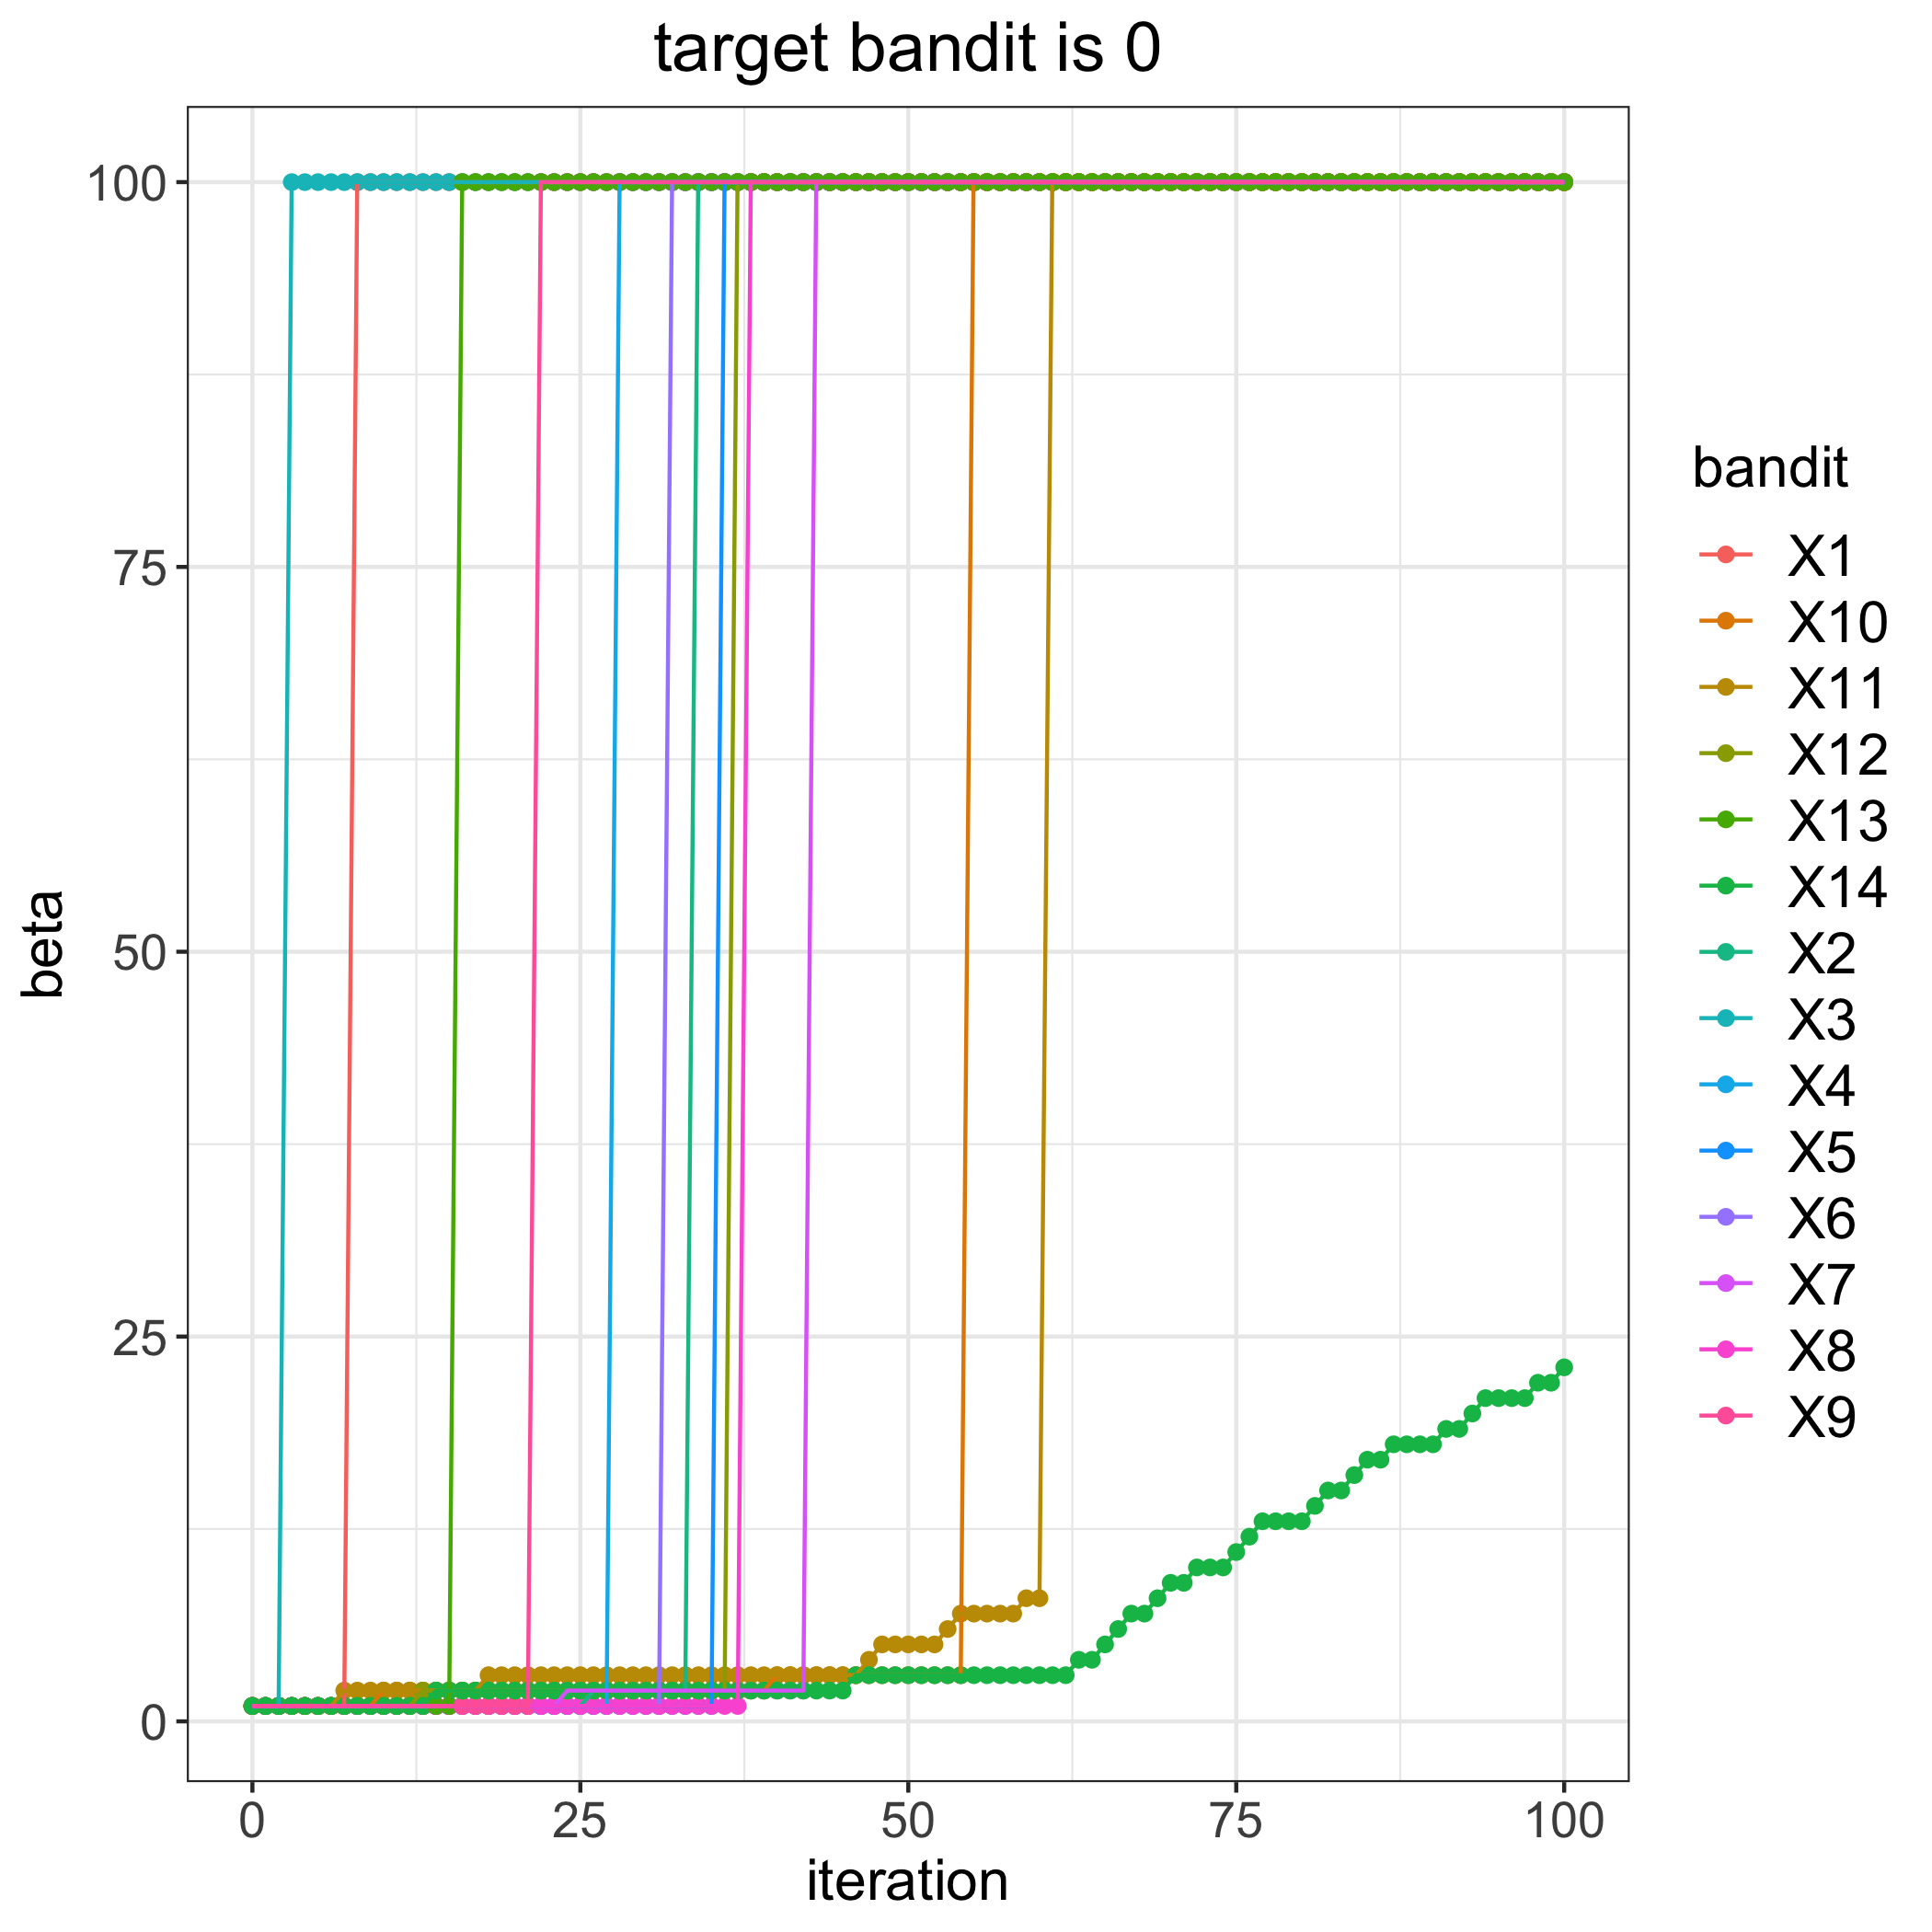

Source data for this figure (header and first rows):
, 1, 2, 3, 4, 5, 6, 7, 8, 9, 10, 11, 12, 13, 14
0, 1, 1, 1, 1, 1, 1, 1, 1, 1, 1, 1, 1, 1, 1
1, 1, 1, 1, 1, 1, 1, 1, 1, 1, 1, 1, 1, 1, 1
2, 1, 1, 1, 1, 1, 1, 1, 1, 1, 1, 1, 1, 1, 1
3, 1, 1, 100, 1, 1, 1, 1, 1, 1, 1, 1, 1, 1, 1
4, 1, 1, 100, 1, 1, 1, 1, 1, 1, 1, 1, 1, 1, 1
5, 1, 1, 100, 1, 1, 1, 1, 1, 1, 1, 1, 1, 1, 1
6, 1, 1, 100, 1, 1, 1, 1, 1, 1, 1, 1, 1, 1, 1
7, 1, 1, 100, 1, 1, 1, 1, 1, 1, 1, 2, 1, 1, 1
8, 100, 1, 100, 1, 1, 1, 1, 1, 1, 1, 2, 1, 1, 1
9, 100, 1, 100, 1, 1, 1, 1, 1, 1, 1, 2, 1, 1, 1
10, 100, 1, 100, 1, 1, 1, 1, 1, 1, 2, 2, 1, 1, 1
11, 100, 1, 100, 1, 1, 1, 1, 1, 1, 2, 2, 1, 1, 1
12, 100, 1, 100, 1, 1, 1, 1, 1, 1, 2, 2, 1, 1, 1
13, 100, 1, 100, 1, 1, 1, 1, 1, 1, 2, 2, 2, 1, 1
14, 100, 1, 100, 1, 1, 1, 1, 1, 1, 2, 2, 2, 1, 2
15, 100, 1, 100, 1, 1, 1, 1, 1, 1, 2, 2, 2, 1, 2
16, 100, 1, 100, 1, 1, 1, 1, 1, 1, 2, 2, 2, 100, 2
17, 100, 1, 100, 1, 1, 1, 1, 1, 1, 2, 2, 2, 100, 2
18, 100, 1, 100, 1, 1, 1, 1, 1, 1, 2, 3, 2, 100, 2
19, 100, 1, 100, 1, 1, 1, 1, 1, 1, 2, 3, 2, 100, 2
20, 100, 1, 100, 1, 1, 1, 1, 1, 1, 2, 3, 2, 100, 2
21, 100, 1, 100, 1, 1, 1, 1, 1, 1, 2, 3, 2, 100, 2
22, 100, 1, 100, 1, 1, 1, 1, 1, 100, 2, 3, 2, 100, 2
23, 100, 1, 100, 1, 1, 1, 1, 1, 100, 2, 3, 2, 100, 2
24, 100, 1, 100, 1, 1, 1, 2, 1, 100, 2, 3, 2, 100, 2
25, 100, 1, 100, 1, 1, 1, 2, 1, 100, 2, 3, 2, 100, 2
26, 100, 2, 100, 1, 1, 1, 2, 1, 100, 2, 3, 2, 100, 2
27, 100, 2, 100, 1, 1, 1, 2, 1, 100, 2, 3, 2, 100, 2
28, 100, 2, 100, 100, 1, 1, 2, 1, 100, 2, 3, 2, 100, 2
29, 100, 2, 100, 100, 1, 1, 2, 1, 100, 2, 3, 2, 100, 2
30, 100, 2, 100, 100, 1, 1, 2, 1, 100, 2, 3, 2, 100, 2
31, 100, 2, 100, 100, 1, 1, 2, 1, 100, 2, 3, 2, 100, 2
32, 100, 2, 100, 100, 1, 100, 2, 1, 100, 2, 3, 2, 100, 2
33, 100, 2, 100, 100, 1, 100, 2, 1, 100, 2, 3, 2, 100, 2
34, 100, 100, 100, 100, 1, 100, 2, 1, 100, 2, 3, 2, 100, 2
35, 100, 100, 100, 100, 1, 100, 2, 1, 100, 2, 3, 2, 100, 2
36, 100, 100, 100, 100, 100, 100, 2, 1, 100, 2, 3, 2, 100, 2
37, 100, 100, 100, 100, 100, 100, 2, 1, 100, 2, 3, 100, 100, 2
38, 100, 100, 100, 100, 100, 100, 2, 100, 100, 2, 3, 100, 100, 2
39, 100, 100, 100, 100, 100, 100, 2, 100, 100, 2, 3, 100, 100, 2
40, 100, 100, 100, 100, 100, 100, 2, 100, 100, 3, 3, 100, 100, 2
41, 100, 100, 100, 100, 100, 100, 2, 100, 100, 3, 3, 100, 100, 2
42, 100, 100, 100, 100, 100, 100, 2, 100, 100, 3, 3, 100, 100, 2
43, 100, 100, 100, 100, 100, 100, 100, 100, 100, 3, 3, 100, 100, 2
44, 100, 100, 100, 100, 100, 100, 100, 100, 100, 3, 3, 100, 100, 2
45, 100, 100, 100, 100, 100, 100, 100, 100, 100, 3, 3, 100, 100, 2
46, 100, 100, 100, 100, 100, 100, 100, 100, 100, 3, 3, 100, 100, 3
47, 100, 100, 100, 100, 100, 100, 100, 100, 100, 3, 4, 100, 100, 3
48, 100, 100, 100, 100, 100, 100, 100, 100, 100, 3, 5, 100, 100, 3
49, 100, 100, 100, 100, 100, 100, 100, 100, 100, 3, 5, 100, 100, 3
50, 100, 100, 100, 100, 100, 100, 100, 100, 100, 3, 5, 100, 100, 3
51, 100, 100, 100, 100, 100, 100, 100, 100, 100, 3, 5, 100, 100, 3
52, 100, 100, 100, 100, 100, 100, 100, 100, 100, 3, 5, 100, 100, 3
53, 100, 100, 100, 100, 100, 100, 100, 100, 100, 3, 6, 100, 100, 3
54, 100, 100, 100, 100, 100, 100, 100, 100, 100, 3, 7, 100, 100, 3
55, 100, 100, 100, 100, 100, 100, 100, 100, 100, 100, 7, 100, 100, 3
56, 100, 100, 100, 100, 100, 100, 100, 100, 100, 100, 7, 100, 100, 3
57, 100, 100, 100, 100, 100, 100, 100, 100, 100, 100, 7, 100, 100, 3
58, 100, 100, 100, 100, 100, 100, 100, 100, 100, 100, 7, 100, 100, 3
59, 100, 100, 100, 100, 100, 100, 100, 100, 100, 100, 8, 100, 100, 3
... 41 more rows
